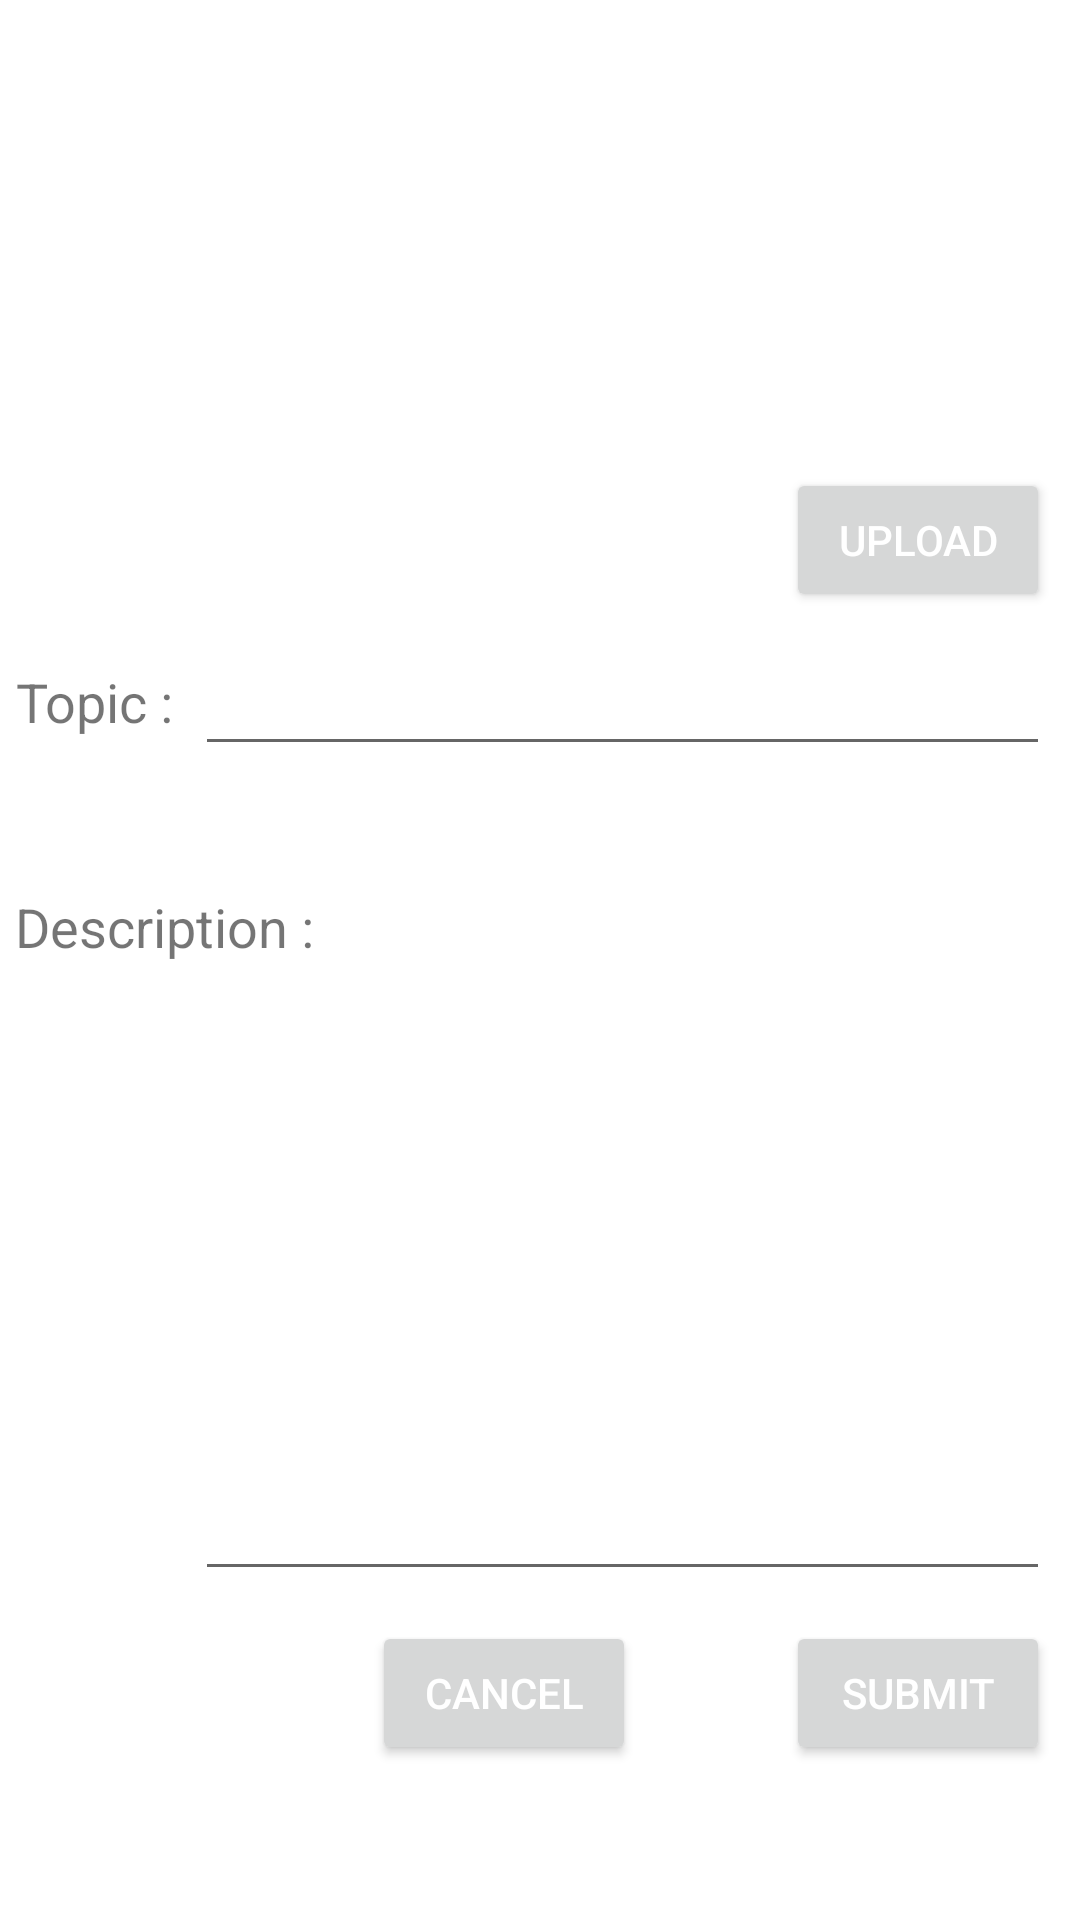

Produce the Android XML layout that renders to this screen, including the resource entries it uses.
<!-- AndroidManifest.xml: application theme Theme.AndroidAssignment -->
<!-- res/layout/create_post_activity.xml -->
<?xml version="1.0" encoding="utf-8"?>
<androidx.constraintlayout.widget.ConstraintLayout
    xmlns:android="http://schemas.android.com/apk/res/android"
    xmlns:app="http://schemas.android.com/apk/res-auto"
    xmlns:tools="http://schemas.android.com/tools"
    android:layout_width="match_parent"
    android:layout_height="match_parent">


    <EditText
        android:id="@+id/TopicInput"
        android:layout_width="285dp"
        android:layout_height="wrap_content"
        android:layout_marginTop="10dp"
        android:layout_marginEnd="10dp"
        android:inputType="text"
        android:textAlignment="viewStart"
        app:layout_constraintEnd_toEndOf="parent"
        app:layout_constraintTop_toBottomOf="@+id/Upload" />

    <EditText
        android:id="@+id/DescriptionInput"
        android:layout_width="285dp"
        android:layout_height="260dp"
        android:layout_marginTop="15dp"
        android:layout_marginEnd="10dp"
        android:gravity="top|start"
        android:inputType="textMultiLine"
        android:maxLines="9"
        android:paddingLeft="10dp"
        android:paddingTop="20dp"
        android:paddingRight="10dp"
        android:paddingBottom="20dp"
        android:scrollbars="none"
        android:textColor="#000"
        app:layout_constraintEnd_toEndOf="parent"
        app:layout_constraintTop_toBottomOf="@+id/TopicInput" />

    <Button
        android:id="@+id/Submit"
        android:layout_width="wrap_content"
        android:layout_height="wrap_content"
        android:layout_marginTop="10dp"
        android:layout_marginEnd="10dp"
        android:text="Submit"
        android:textColor="@color/white"
        app:layout_constraintEnd_toEndOf="parent"
        app:layout_constraintTop_toBottomOf="@+id/DescriptionInput" />

    <Button
        android:id="@+id/Cancel"
        android:layout_width="wrap_content"
        android:layout_height="wrap_content"
        android:layout_marginTop="10dp"
        android:layout_marginEnd="50dp"
        android:text="Cancel"
        android:textColor="@color/white"
        app:layout_constraintEnd_toStartOf="@+id/Submit"
        app:layout_constraintTop_toBottomOf="@+id/DescriptionInput" />

    <Button
        android:id="@+id/Upload"
        android:layout_width="wrap_content"
        android:layout_height="wrap_content"
        android:layout_marginTop="10dp"
        android:layout_marginEnd="10dp"
        android:text="Upload"
        android:textColor="@color/white"
        app:layout_constraintEnd_toEndOf="parent"
        app:layout_constraintTop_toBottomOf="@+id/imageView" />

    <ImageView
        android:id="@+id/imageView"
        android:layout_width="match_parent"
        android:layout_height="141dp"
        android:layout_marginTop="5dp"
        app:layout_constraintEnd_toEndOf="parent"
        app:layout_constraintStart_toStartOf="parent"
        app:layout_constraintTop_toTopOf="parent"
        app:srcCompat="@drawable/ic_launcher_background"
        tools:ignore="VectorDrawableCompat" />

    <TextView
        android:id="@+id/Topic"
        android:layout_width="wrap_content"
        android:layout_height="40dp"
        android:layout_marginStart="5dp"
        android:layout_marginTop="10dp"
        android:gravity="center"
        android:text="Topic :"
        android:textAlignment="center"
        android:textSize="18sp"
        app:layout_constraintStart_toStartOf="parent"
        app:layout_constraintTop_toBottomOf="@+id/Upload" />

    <TextView
        android:id="@+id/Description"
        android:layout_width="wrap_content"
        android:layout_height="70dp"
        android:layout_marginStart="5dp"
        android:layout_marginTop="20dp"
        android:gravity="center"
        android:text="Description :"
        android:textAlignment="center"
        android:textSize="18sp"
        app:layout_constraintStart_toStartOf="parent"
        app:layout_constraintTop_toBottomOf="@+id/Topic" />

</androidx.constraintlayout.widget.ConstraintLayout>
<!-- resources referenced by this layout -->
<resources>
  <color name="white">#FFFFFFFF</color>
  <style name="Theme.AndroidAssignment" parent="Theme.MaterialComponents.DayNight.DarkActionBar">
          
          <item name="colorPrimary">@color/saturated_white_blue</item>
          <item name="colorPrimaryVariant">@color/black</item>
          <item name="colorOnPrimary">@color/desaturated_blue</item>
          
          <item name="colorSecondary">@color/teal_200</item>
          <item name="colorSecondaryVariant">@color/teal_700</item>
          <item name="colorOnSecondary">@color/black</item>
          
          <item name="android:statusBarColor" tools:targetApi="l">?attr/colorPrimaryVariant</item>
          
      </style>
  <color name="saturated_white_blue">#2D9CDB</color>
  <color name="black">#FF000000</color>
  <color name="desaturated_blue">#19b6e6</color>
  <color name="teal_200">#FF03DAC5</color>
  <color name="teal_700">#FF018786</color>
</resources>
